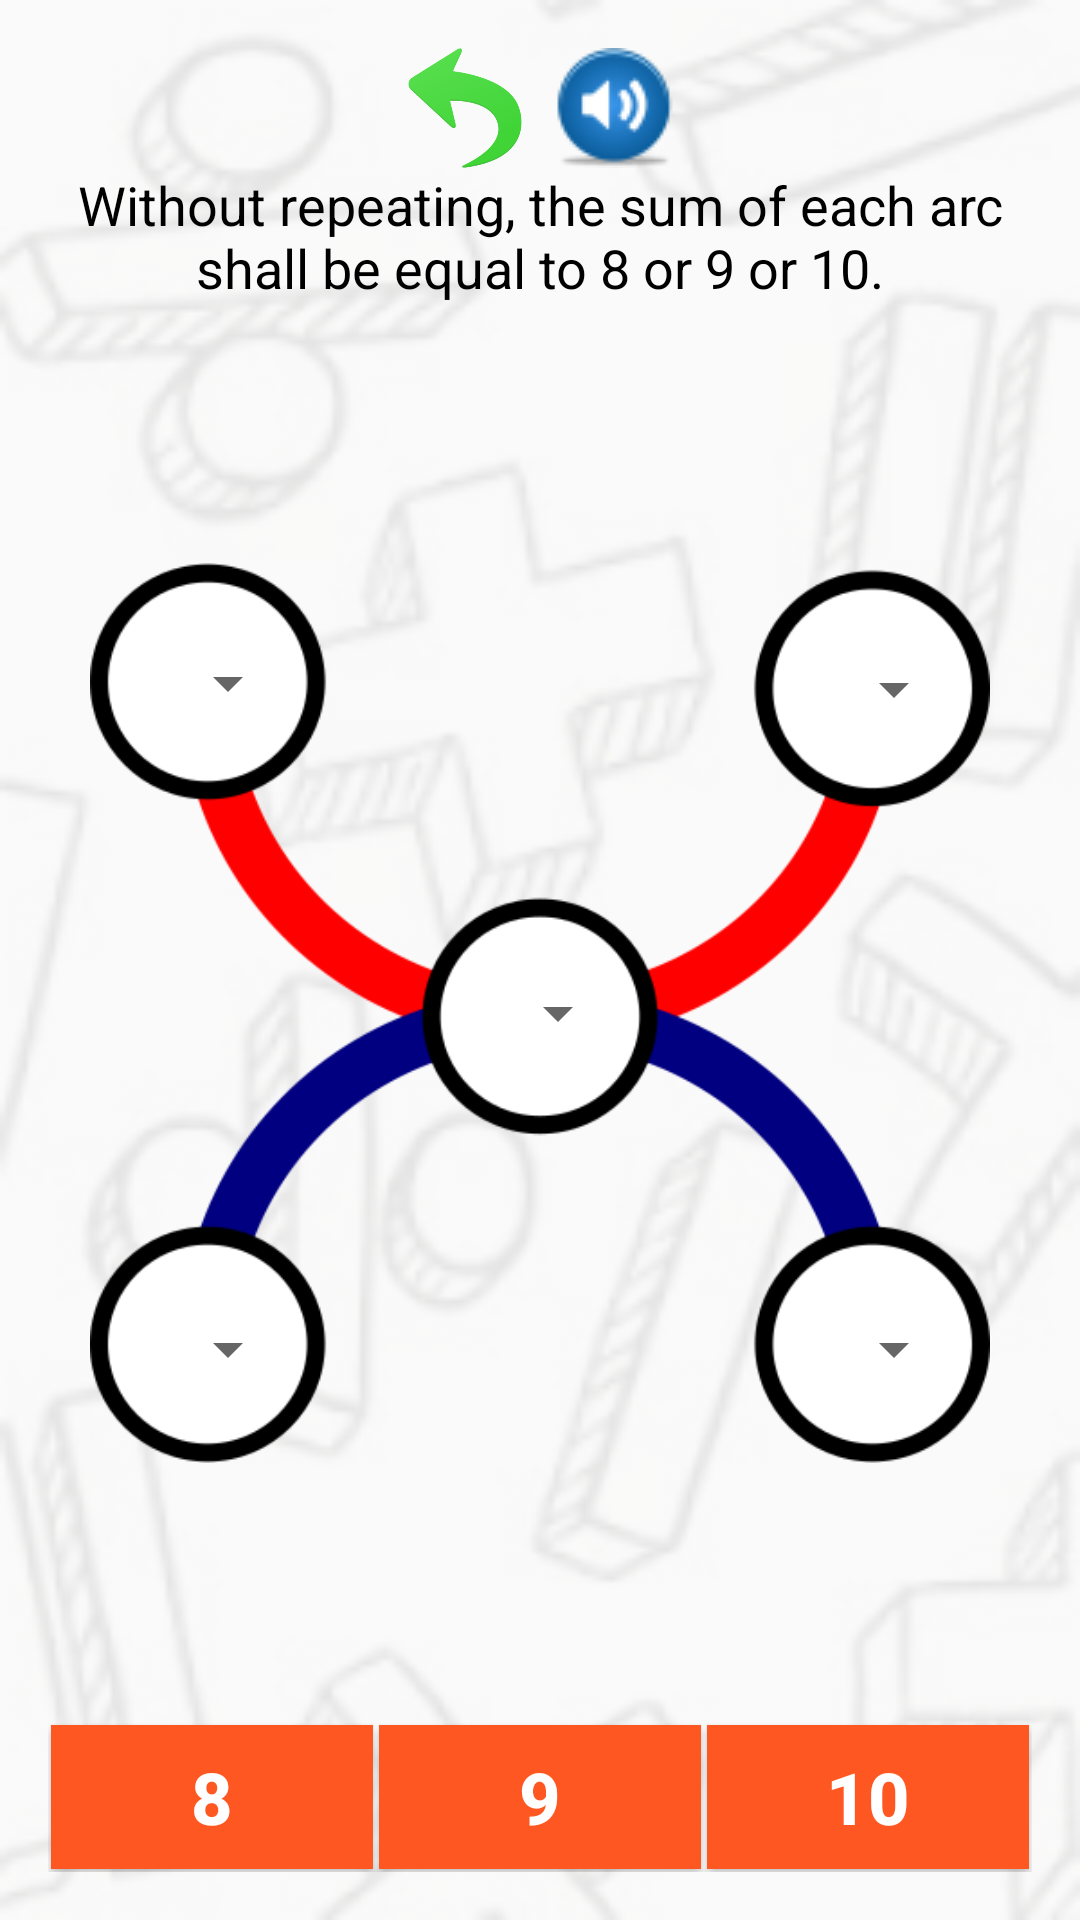

This screen was rendered from an Android layout file. Write that file and the resources it references.
<!-- AndroidManifest.xml: application theme AppTheme -->
<!-- res/layout/activity_jogo6.xml -->
<?xml version="1.0" encoding="utf-8"?>
<LinearLayout xmlns:android="http://schemas.android.com/apk/res/android"
    xmlns:tools="http://schemas.android.com/tools"
    android:layout_width="match_parent"
    android:layout_height="match_parent"
    android:paddingBottom="@dimen/activity_vertical_margin"
    android:paddingLeft="@dimen/activity_horizontal_margin"
    android:paddingRight="@dimen/activity_horizontal_margin"
    android:paddingTop="@dimen/activity_vertical_margin"
    tools:context="br.com.geometricos.geometricos.Jogo1Activity"
    android:background="@drawable/plano_fundo"
    android:orientation="vertical">

    <LinearLayout
        android:layout_width="match_parent"
        android:layout_height="wrap_content"
        android:orientation="horizontal"
        android:gravity="center|center_vertical">


        <ImageButton
            android:layout_width="40dp"
            android:layout_height="40dp"
            android:id="@+id/imageButtonVoltar"
            android:layout_marginLeft="5dp"
            android:layout_marginRight="5dp"
            android:background="@drawable/voltar"/>

        <ImageButton
            android:layout_width="40dp"
            android:layout_height="40dp"
            android:id="@+id/imageButtonSom"
            android:layout_marginLeft="5dp"
            android:layout_marginRight="5dp"
            android:background="@drawable/som"/>

    </LinearLayout>

    <LinearLayout
        android:layout_width="match_parent"
        android:layout_height="wrap_content">

        <TextView
            android:layout_width="match_parent"
            android:layout_height="wrap_content"
            android:text="@string/regra_activity_jogo6"
            android:id="@+id/textView"
            android:layout_alignParentTop="true"
            android:layout_alignParentLeft="true"
            android:layout_alignParentStart="true"
            android:layout_alignParentRight="true"
            android:layout_alignParentEnd="true"
            android:textColor="#000000"
            android:textSize="18sp"
            android:textAlignment="center" />

    </LinearLayout>

    <LinearLayout
        android:orientation="vertical"
        android:id="@+id/linearLayout1"
        android:layout_width="match_parent"
        android:layout_height="0dp"
        android:layout_weight="1"
        android:layout_centerVertical="true"
        android:layout_centerHorizontal="true"
        android:gravity="center"
        android:layout_gravity="center"
        android:layout_marginTop="10dp"
        android:layout_marginBottom="10dp">

        <RelativeLayout
            android:id="@+id/relaviteLayout1"
            android:layout_width="300dp"
            android:layout_height="300dp"
            android:background="@drawable/jogo6"
            android:layout_centerVertical="true"
            android:layout_alignParentLeft="true"
            android:layout_alignParentStart="true"
            >

            <Spinner
                android:layout_width="60dp"
                android:layout_height="60dp"
                android:id="@+id/a"
                android:textAlignment="center"
                android:textSize="60sp"
                android:layout_alignParentTop="true"
                android:layout_alignParentLeft="true"
                android:layout_marginTop="10dp"
                android:layout_marginLeft="10dp"
                />

            <Spinner
                android:layout_width="60dp"
                android:layout_height="60dp"
                android:id="@+id/b"
                android:textAlignment="center"
                android:textSize="60sp"
                android:layout_alignParentTop="true"
                android:layout_alignParentLeft="true"
                android:layout_marginTop="12dp"
                android:layout_marginLeft="232dp"
                />

            <Spinner
                android:layout_width="60dp"
                android:layout_height="60dp"
                android:id="@+id/c"
                android:textAlignment="center"
                android:textSize="60sp"
                android:layout_gravity="right|center_vertical"
                android:layout_centerVertical="true"
                android:layout_centerHorizontal="true" />

            <Spinner
                android:layout_width="60dp"
                android:layout_height="60dp"
                android:id="@+id/d"
                android:textAlignment="center"
                android:textSize="60sp"
                android:layout_alignParentTop="true"
                android:layout_alignParentLeft="true"
                android:layout_marginTop="232dp"
                android:layout_marginLeft="10dp"
                />

            <Spinner
                android:layout_width="60dp"
                android:layout_height="60dp"
                android:id="@+id/e"
                android:textAlignment="center"
                android:textSize="60sp"
                android:layout_alignParentTop="true"
                android:layout_alignParentLeft="true"
                android:layout_marginTop="232dp"
                android:layout_marginLeft="232dp"
                />

        </RelativeLayout>

    </LinearLayout>

    <LinearLayout
        android:orientation="horizontal"
        android:layout_width="match_parent"
        android:layout_height="wrap_content"
        android:id="@+id/linearLayout"
        android:layout_alignParentBottom="true"
        android:layout_centerHorizontal="true"
        android:gravity="center"
        android:layout_gravity="center_horizontal|bottom">

        <TextView
            style="?android:attr/buttonStyleSmall"
            android:layout_width="0dp"
            android:layout_height="wrap_content"
            android:layout_weight="1"
            android:text="8"
            android:id="@+id/textView1"
            android:layout_alignBottom="@+id/relaviteLayout1"
            android:layout_alignRight="@+id/linearLayout"
            android:layout_alignEnd="@+id/linearLayout"
            android:textSize="24sp"
            android:textColor="@color/branco"
            android:textStyle="bold"
            android:layout_gravity="center"
            android:background="@color/laranja"
            android:layout_margin="1dp"
            />

        <TextView
            style="?android:attr/buttonStyleSmall"
            android:layout_width="0dp"
            android:layout_height="wrap_content"
            android:layout_weight="1"
            android:text="9"
            android:id="@+id/textView2"
            android:layout_centerVertical="true"
            android:layout_toRightOf="@+id/textView1"
            android:layout_toEndOf="@+id/textView1"
            android:textSize="24sp"
            android:textColor="@color/branco"
            android:textStyle="bold"
            android:layout_gravity="center"
            android:background="@color/laranja"
            android:layout_margin="1dp" />

        <TextView
            style="?android:attr/buttonStyleSmall"
            android:layout_width="0dp"
            android:layout_height="wrap_content"
            android:layout_weight="1"
            android:text="10"
            android:id="@+id/textView3"
            android:layout_centerVertical="true"
            android:layout_toRightOf="@+id/textView2"
            android:layout_toEndOf="@+id/textView2"
            android:textSize="24sp"
            android:textColor="@color/branco"
            android:textStyle="bold"
            android:layout_gravity="center"
            android:background="@color/laranja"
            android:layout_margin="1dp" />

    </LinearLayout>

</LinearLayout>
<!-- resources referenced by this layout -->
<resources>
  <color name="branco">#ffffff</color>
  <color name="laranja">#FF5722</color>
  <dimen name="activity_horizontal_margin">16dp</dimen>
  <dimen name="activity_vertical_margin">16dp</dimen>
  <!-- drawable jogo6: png bitmap (drawable, 28412 bytes) -->
  <!-- drawable plano_fundo: png bitmap (drawable, 43635 bytes) -->
  <!-- drawable som: png bitmap (drawable, 2844 bytes) -->
  <!-- drawable voltar: png bitmap (drawable, 16072 bytes) -->
  <string name="regra_activity_jogo6"> Without repeating, the sum of each arc shall be equal to 8 or 9 or 10.</string>
  <style name="AppTheme" parent="Theme.AppCompat.Light.DarkActionBar">
          
          <item name="colorPrimary">@color/colorPrimary</item>
          <item name="colorPrimaryDark">@color/colorPrimaryDark</item>
          <item name="colorAccent">@color/colorAccent</item>
      </style>
  <color name="colorPrimary">#ff0000</color>
  <color name="colorPrimaryDark">#000000</color>
  <color name="colorAccent">#FF4081</color>
</resources>
